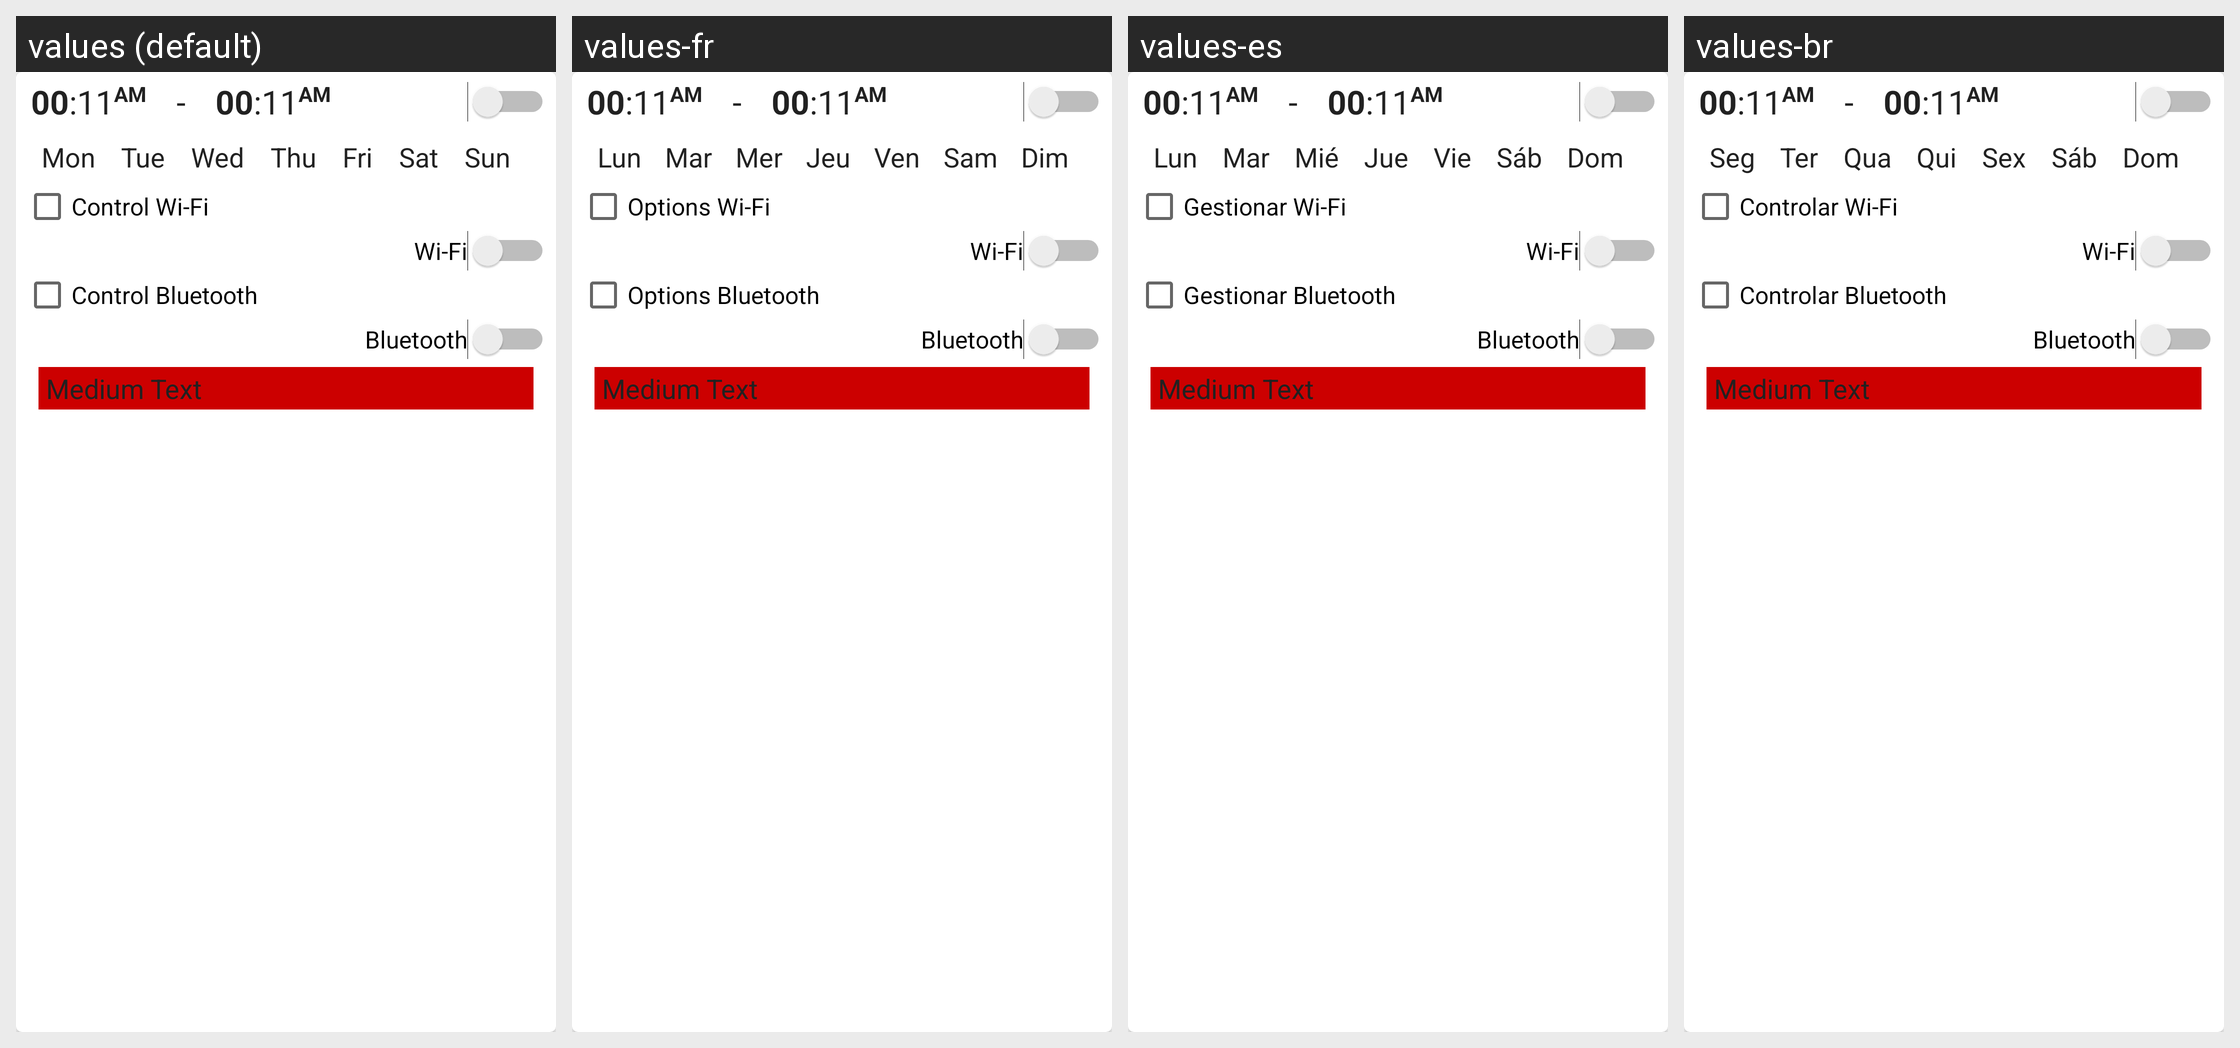

Locale-by-locale string values for the Android screen shown in this grid:
Android screen res/layout/time_entry.xml rendered under 4 locales, left to right: values (default), values-fr, values-es, values-br. Device: Nexus 5 (rendered at 1080×1920; each locale shown at half size, 540×960, under a caption strip naming it); theme MyMaterialTheme.
Other locales in the repository, not shown: values-ar, values-de, values-in, values-ja, values-ko, values-ms, values-sr, values-th, values-zh.
Strings drawn on this screen, with the default value and each locale's value (text and hints the layout hard-codes, and strings that could not be matched under every locale, appear in the picture but are not listed):

range_mon
  values: Mon
  values-fr: Lun
  values-es: Lun
  values-br: Seg

range_tue
  values: Tue
  values-fr: Mar
  values-es: Mar
  values-br: Ter

range_wed
  values: Wed
  values-fr: Mer
  values-es: Mié
  values-br: Qua

range_thu
  values: Thu
  values-fr: Jeu
  values-es: Jue
  values-br: Qui

range_fri
  values: Fri
  values-fr: Ven
  values-es: Vie
  values-br: Sex

range_sat
  values: Sat
  values-fr: Sam
  values-es: Sáb
  values-br: Sáb

range_sun
  values: Sun
  values-fr: Dim
  values-es: Dom
  values-br: Dom

timerange_controlbutton_wifi
  values: Control Wi-Fi
  values-fr: Options Wi-Fi
  values-es: Gestionar Wi-Fi
  values-br: Controlar Wi-Fi

timerange_control_wifi
  values: Wi-Fi
  values-fr: Wi-Fi
  values-es: Wi-Fi
  values-br: Wi-Fi

timerange_controlbutton_bt
  values: Control Bluetooth
  values-fr: Options Bluetooth
  values-es: Gestionar Bluetooth
  values-br: Controlar Bluetooth

timerange_control_bluetooth
  values: Bluetooth
  values-fr: Bluetooth
  values-es: Bluetooth
  values-br: Bluetooth
